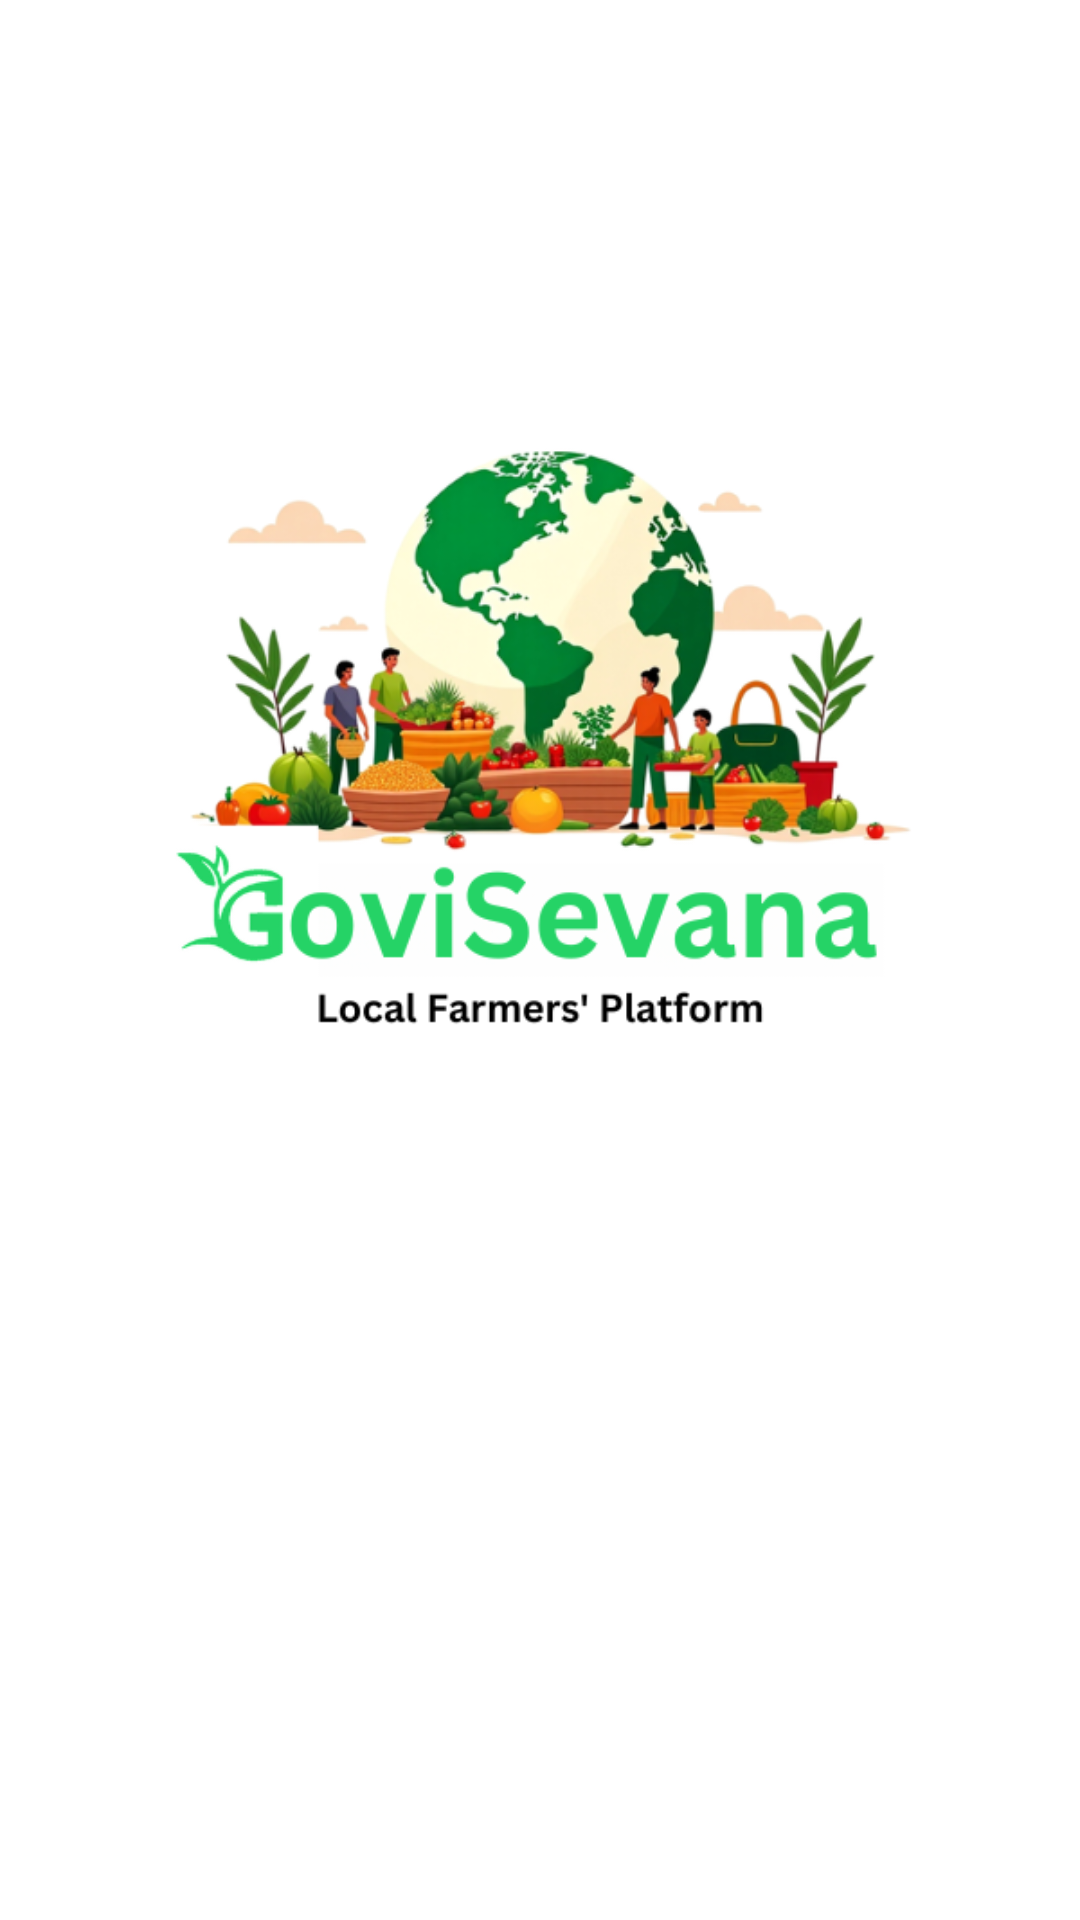

Layout XML and referenced resources for this Android screen:
<!-- AndroidManifest.xml: application theme Theme.GoviSevana -->
<!-- res/layout/activity_splash.xml -->
<?xml version="1.0" encoding="utf-8"?>
<androidx.constraintlayout.widget.ConstraintLayout xmlns:android="http://schemas.android.com/apk/res/android"
    xmlns:app="http://schemas.android.com/apk/res-auto"
    xmlns:tools="http://schemas.android.com/tools"
    android:id="@+id/main"
    android:layout_width="match_parent"
    android:layout_height="match_parent"
    android:background="@color/white"
    tools:context=".SplashActivity">

    <ImageView
        android:id="@+id/imageView"
        android:layout_width="0dp"
        android:layout_height="wrap_content"
        android:layout_marginStart="30dp"
        android:layout_marginTop="40dp"
        android:layout_marginEnd="30dp"
        android:layout_marginBottom="191dp"
        app:layout_constraintBottom_toBottomOf="parent"
        app:layout_constraintEnd_toEndOf="parent"
        app:layout_constraintStart_toStartOf="parent"
        app:layout_constraintTop_toTopOf="parent"
        app:srcCompat="@drawable/govisevana_splashimage" />
</androidx.constraintlayout.widget.ConstraintLayout>
<!-- resources referenced by this layout -->
<resources>
  <color name="white">#FFFFFFFF</color>
  <!-- drawable govisevana_splashimage: png bitmap (drawable, 132783 bytes) -->
  <style name="Theme.GoviSevana" parent="Base.Theme.GoviSevana" />
  <style name="Base.Theme.GoviSevana" parent="Theme.Material3.DayNight.NoActionBar">
          
          
          <item name="android:windowIsTranslucent">true</item>
      </style>
</resources>
